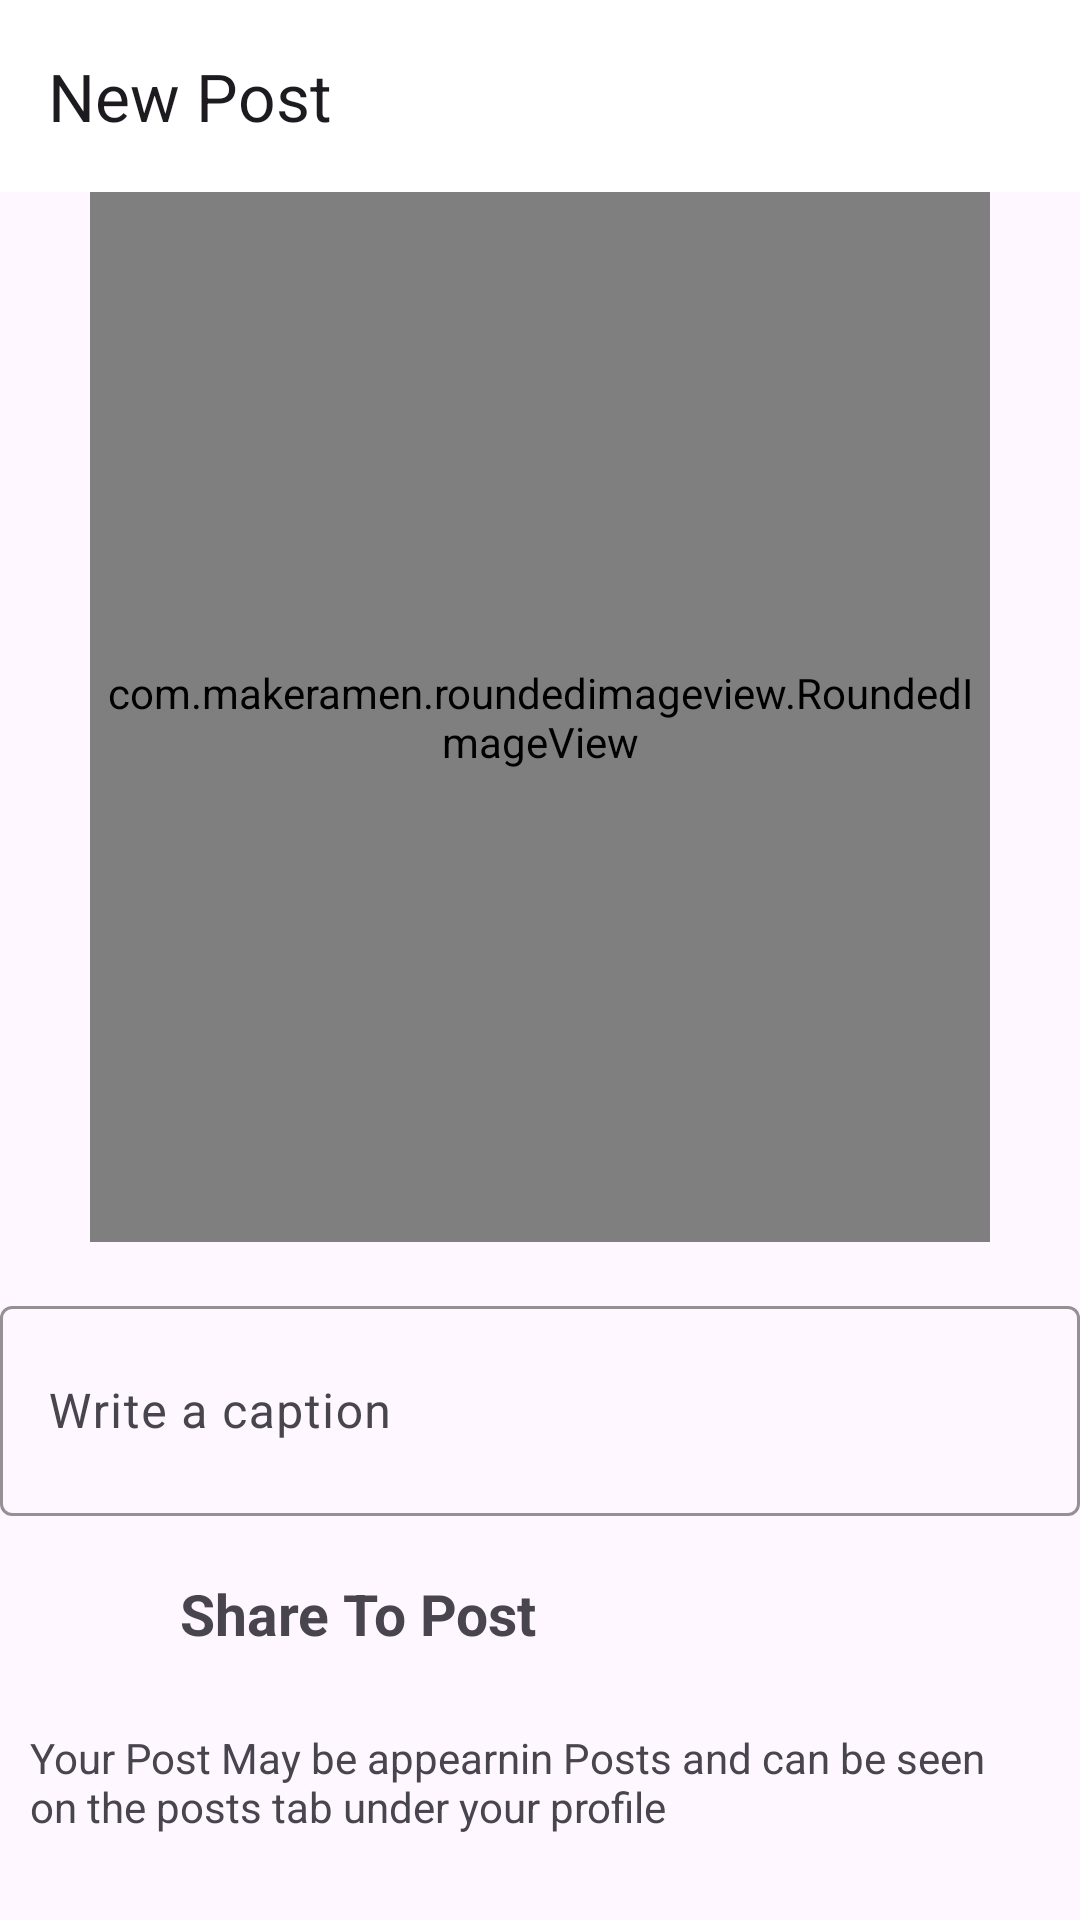

The Android layout XML behind this screen, and the referenced resources:
<!-- AndroidManifest.xml: application theme Theme.Instagram -->
<!-- res/layout/activity_post.xml -->
<?xml version="1.0" encoding="utf-8"?>
<androidx.constraintlayout.widget.ConstraintLayout xmlns:android="http://schemas.android.com/apk/res/android"
    xmlns:app="http://schemas.android.com/apk/res-auto"
    xmlns:tools="http://schemas.android.com/tools"
    android:layout_width="match_parent"
    android:layout_height="match_parent"
    tools:context=".Post.PostActivity">

    <com.google.android.material.appbar.MaterialToolbar
        android:id="@+id/materialToolbar"
        android:layout_width="match_parent"
        android:layout_height="wrap_content"
        android:background="@color/white"
        android:minHeight="?attr/actionBarSize"
        android:theme="?attr/actionBarTheme"
        app:title="New Post"
        tools:ignore="MissingConstraints" />

    <com.makeramen.roundedimageview.RoundedImageView
        android:id="@+id/select_image"
        android:layout_width="300dp"
        android:layout_height="350dp"
        android:scaleType="fitCenter"
        android:src="@drawable/image"
        app:layout_constraintEnd_toEndOf="@+id/materialToolbar"
        app:layout_constraintStart_toStartOf="parent"
        app:layout_constraintTop_toBottomOf="@+id/materialToolbar"
        app:riv_border_color="#333333"
        app:riv_border_width="2dip"
        app:riv_corner_radius="30dip" />

    <com.google.android.material.textfield.TextInputLayout
        android:id="@+id/caption"
        android:layout_width="0dp"
        android:layout_height="wrap_content"
        android:layout_marginTop="16dp"
        android:hint="Write a caption"
        app:boxStrokeColor="#365AC6"
        app:layout_constraintEnd_toEndOf="parent"
        app:layout_constraintStart_toStartOf="parent"
        app:layout_constraintTop_toBottomOf="@+id/select_image">

        <com.google.android.material.textfield.TextInputEditText
            android:layout_width="match_parent"
            android:layout_height="70dp"
            android:visibility="visible" />

    </com.google.android.material.textfield.TextInputLayout>

    <LinearLayout
        android:id="@+id/post"
        android:layout_width="match_parent"
        android:layout_height="wrap_content"
        android:layout_margin="10dp"
        android:layout_marginTop="16dp"
        android:orientation="horizontal"
        app:layout_constraintEnd_toEndOf="parent"
        app:layout_constraintStart_toStartOf="parent"
        app:layout_constraintTop_toBottomOf="@+id/caption">

        <ImageView
            android:id="@+id/imageView3"
            android:layout_width="45dp"
            android:layout_height="45dp"
            android:padding="5dp"
            android:src="@drawable/image" />

        <TextView
            android:id="@+id/textView4"
            android:layout_width="match_parent"
            android:layout_height="match_parent"
            android:layout_marginLeft="5dp"
            android:layout_weight="1"
            android:gravity="center_vertical"
            android:text="Share To Post"
            android:textSize="19sp"
            android:textStyle="bold" />


    </LinearLayout>

    <TextView
        android:id="@+id/textView5"
        android:layout_width="wrap_content"
        android:layout_height="wrap_content"
        android:layout_marginTop="16dp"
        android:paddingRight="40dp"
        android:text="Your Post May be appearnin Posts and can be seen on the posts tab under your profile"
        app:layout_constraintStart_toStartOf="@+id/post"
        app:layout_constraintTop_toBottomOf="@+id/post" />

    <LinearLayout
        android:layout_width="match_parent"
        android:layout_height="0dp"
        android:layout_marginTop="10dp"
        android:orientation="horizontal"
        android:padding="10dp"
        app:layout_constraintTop_toBottomOf="@+id/textView5">

        <Button
            android:id="@+id/cancel_button"
            style="@style/Widget.Material3.Button.OutlinedButton"
            android:layout_width="wrap_content"
            android:layout_height="wrap_content"
            android:layout_margin="10dp"
            android:layout_weight="1"
            app:strokeColor="@color/pink"
            android:textColor="#423F41"
            android:text="Cancel" />

        <Button
            android:id="@+id/post_button"
            android:backgroundTint="#2957E1"
            android:layout_width="wrap_content"
            android:layout_height="wrap_content"
            android:layout_margin="10dp"
            android:layout_weight="1"
            android:text="Post" />
    </LinearLayout>

</androidx.constraintlayout.widget.ConstraintLayout>
<!-- resources referenced by this layout -->
<resources>
  <color name="pink">#EC02E0</color>
  <color name="white">#FFFFFFFF</color>
  <style name="Theme.Instagram" parent="Base.Theme.Instagram" />
  <style name="Base.Theme.Instagram" parent="Theme.Material3.DayNight.NoActionBar">
          
          
          <item name="colorPrimaryDark">@color/black</item>
          
          <item name="android:statusBarColor">@android:color/transparent</item>
          <item name="android:windowLightStatusBar">true</item>
          <item name="fontFamily">@font/adamina</item>
      </style>
  <color name="black">#FF000000</color>
</resources>
